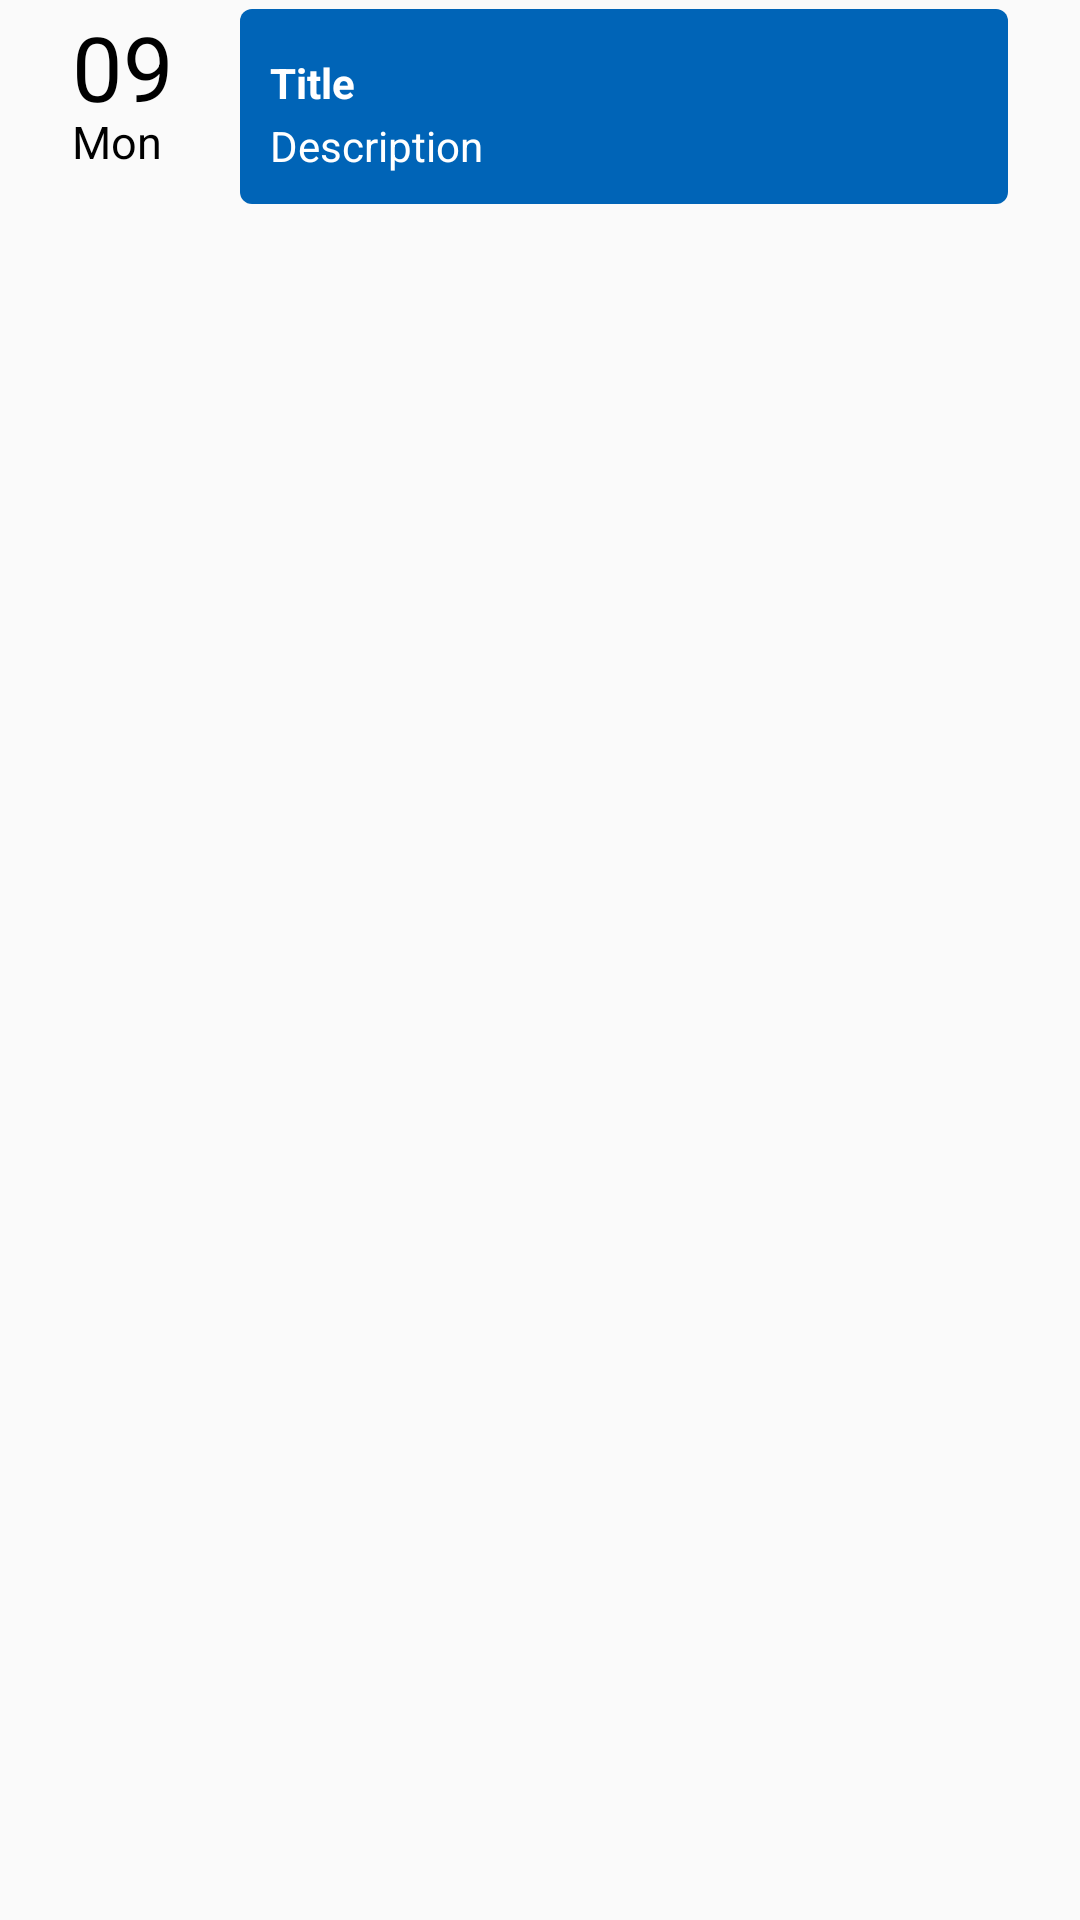

Write the Android layout XML for this screen, with the resource values it uses.
<!-- AndroidManifest.xml: application theme AppTheme -->
<!-- res/layout/listviewstyle.xml -->
<?xml version="1.0" encoding="utf-8"?>
<android.support.constraint.ConstraintLayout xmlns:android="http://schemas.android.com/apk/res/android"
    xmlns:app="http://schemas.android.com/apk/res-auto"
    xmlns:tools="http://schemas.android.com/tools"
    android:layout_width="match_parent"
    android:layout_height="match_parent">

    <android.support.constraint.ConstraintLayout
        android:id="@+id/dateSet"
        android:layout_width="wrap_content"
        android:layout_height="wrap_content"
        app:layout_constraintStart_toStartOf="parent"
        app:layout_constraintTop_toTopOf="parent">

        <TextView
            android:id="@+id/day"
            android:layout_width="30dp"
            android:layout_height="20dp"
            android:layout_column="0"
            android:layout_marginStart="24dp"
            android:layout_row="1"
            android:text="Mon"
            android:textColor="@android:color/black"
            android:textSize="15sp"
            app:layout_constraintStart_toStartOf="parent"
            app:layout_constraintTop_toBottomOf="@+id/dispdate" />

        <TextView
            android:id="@+id/dispdate"
            android:layout_width="40dp"
            android:layout_height="35dp"
            android:layout_marginStart="24dp"
            android:layout_marginTop="2dp"
            android:layout_weight="1"
            android:fontFamily="sans-serif"
            android:text="09"
            android:textColor="@android:color/black"
            android:textSize="30sp"
            android:typeface="monospace"
            app:layout_constraintStart_toStartOf="parent"
            app:layout_constraintTop_toTopOf="parent" />
    </android.support.constraint.ConstraintLayout>

    <LinearLayout
        android:id="@+id/ll"
        android:layout_width="0dp"
        android:layout_height="wrap_content"
        android:layout_marginEnd="24dp"
        android:layout_marginStart="16dp"
        android:layout_marginTop="3dp"
        android:background="@drawable/shape"
        android:orientation="vertical"
        app:layout_constraintEnd_toEndOf="parent"
        app:layout_constraintStart_toEndOf="@+id/dateSet"
        app:layout_constraintTop_toTopOf="parent">

        <TextView
            android:id="@+id/title"
            android:layout_width="match_parent"
            android:layout_height="wrap_content"
            android:paddingBottom="0dp"
            android:paddingEnd="5dp"
            android:paddingLeft="5dp"
            android:paddingRight="5dp"
            android:paddingStart="5dp"
            android:paddingTop="10dp"
            android:text="Title"
            android:textColor="@android:color/background_light"
            android:textStyle="bold" />

        <TextView
            android:id="@+id/desc"
            android:layout_width="match_parent"
            android:layout_height="wrap_content"
            android:paddingBottom="5dp"
            android:paddingEnd="5dp"
            android:paddingLeft="5dp"
            android:paddingRight="5dp"
            android:paddingStart="5dp"
            android:paddingTop="2dp"
            android:text="Description"
            android:textColor="@android:color/white" />
    </LinearLayout>

</android.support.constraint.ConstraintLayout>
<!-- resources referenced by this layout -->
<resources>
  <!-- drawable shape (drawable) -->
  <?xml version="1.0" encoding="utf-8"?>
  <shape
      xmlns:android="http://schemas.android.com/apk/res/android"
      android:shape="rectangle"   >
  
      <solid
          android:color="@color/colorPrimaryDark" >
      </solid>
  
      <padding
          android:left="5dp"
          android:top="5dp"
          android:right="5dp"
          android:bottom="5dp"    >
      </padding>
  
      <corners
          android:radius="4dp"   >
      </corners>
  
  </shape>
  <style name="AppTheme" parent="Theme.AppCompat.Light.NoActionBar">
          <item name="android:colorPrimary">@color/colorPrimary</item>
          <item name="android:colorPrimaryDark">@color/colorPrimaryDark</item>
      </style>
  <color name="colorPrimaryDark">#0064b7</color>
  <color name="colorPrimary">#0091ea</color>
</resources>
